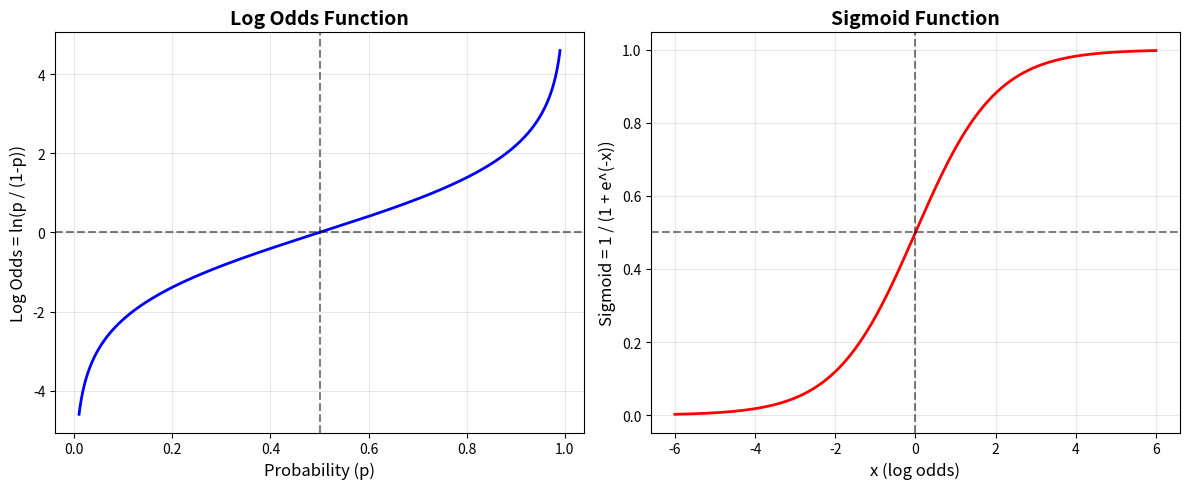

Python code for this plot:
import numpy as np
import matplotlib.pyplot as plt

# Create figure with two subplots side by side
fig, (ax1, ax2) = plt.subplots(1, 2, figsize=(12, 5))

# Plot 1: Log Odds
# Log odds = ln(p / (1 - p))
# We'll plot this for probabilities from 0.01 to 0.99 to avoid division by zero
p = np.linspace(0.01, 0.99, 1000)
log_odds = np.log(p / (1 - p))

ax1.plot(p, log_odds, 'b-', linewidth=2)
ax1.set_xlabel('Probability (p)', fontsize=12)
ax1.set_ylabel('Log Odds = ln(p / (1-p))', fontsize=12)
ax1.set_title('Log Odds Function', fontsize=14, fontweight='bold')
ax1.grid(True, alpha=0.3)
ax1.axhline(y=0, color='k', linestyle='--', alpha=0.5)
ax1.axvline(x=0.5, color='k', linestyle='--', alpha=0.5)

# Plot 2: Sigmoid Function
# Sigmoid = 1 / (1 + exp(-x))
x = np.linspace(-6, 6, 1000)
sigmoid = 1 / (1 + np.exp(-x))

ax2.plot(x, sigmoid, 'r-', linewidth=2)
ax2.set_xlabel('x (log odds)', fontsize=12)
ax2.set_ylabel('Sigmoid = 1 / (1 + e^(-x))', fontsize=12)
ax2.set_title('Sigmoid Function', fontsize=14, fontweight='bold')
ax2.grid(True, alpha=0.3)
ax2.axhline(y=0.5, color='k', linestyle='--', alpha=0.5)
ax2.axvline(x=0, color='k', linestyle='--', alpha=0.5)

# Adjust layout to prevent overlap
plt.tight_layout()

# Show the plot
plt.show()